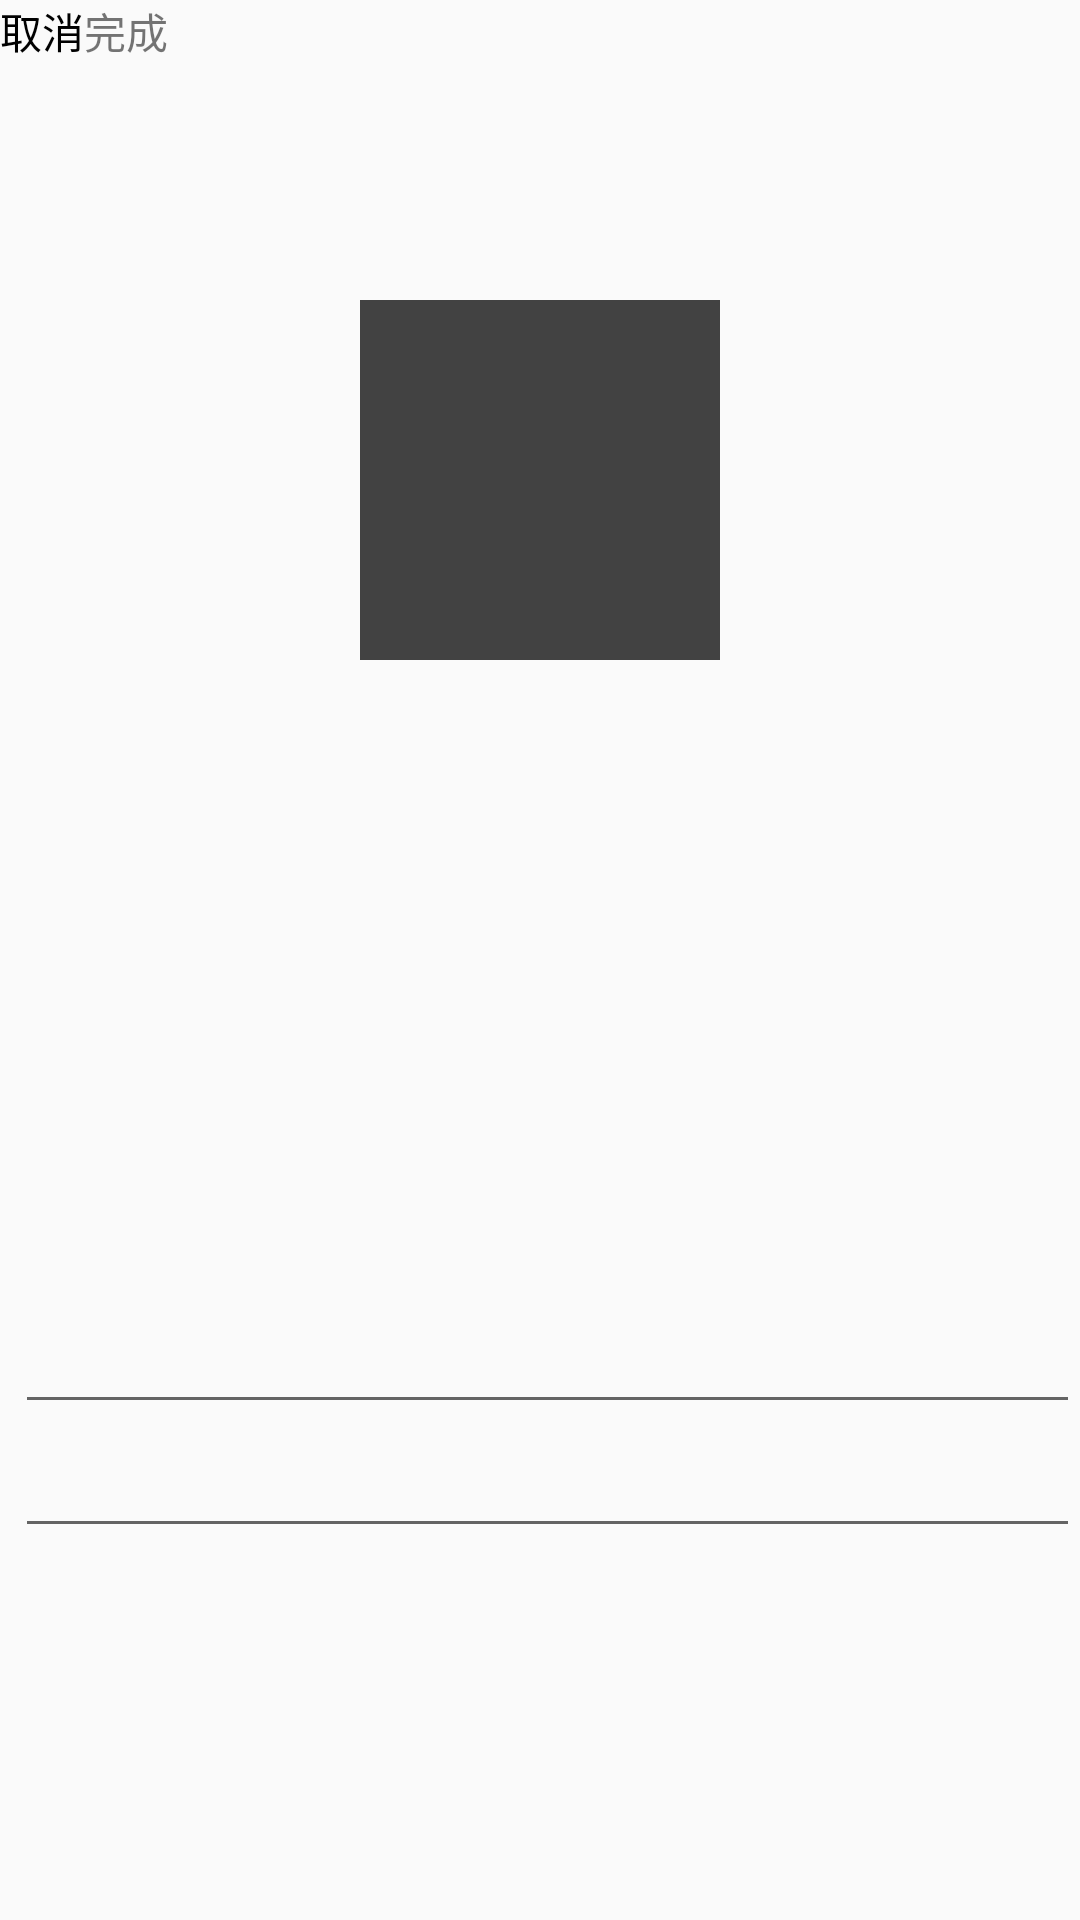

Layout XML and referenced resources for this Android screen:
<!-- AndroidManifest.xml: application theme Theme.AppCompat.Light.NoActionBar -->
<!-- res/layout/activity_edit_profile.xml -->
<?xml version="1.0" encoding="utf-8"?>
<RelativeLayout xmlns:android="http://schemas.android.com/apk/res/android"
    xmlns:app="http://schemas.android.com/apk/res-auto"
    xmlns:tools="http://schemas.android.com/tools"
    android:layout_width="match_parent"
    android:layout_height="match_parent"
    tools:context=".EditProfile">
    <LinearLayout
        android:layout_width="match_parent"
        android:layout_height="120dp"
        android:orientation="horizontal"
        android:gravity="center"
        android:layout_marginTop="100dp">
        <ImageView
            android:id="@+id/myphoto"
            android:layout_width="120dp"
            android:layout_height="120dp"
            android:background="@color/cardview_dark_background"/>
    </LinearLayout>
    <LinearLayout
        android:layout_width="match_parent"
        android:layout_height="wrap_content"
        android:orientation="vertical"
        android:layout_marginTop="400dp">
        <TextView
            android:id="@+id/emailTv"
            android:layout_width="match_parent"
            android:layout_height="wrap_content"
            android:layout_marginStart="5dp"
            android:layout_marginLeft="5dp" />
        <EditText
            android:id="@+id/nameEd"
            android:layout_width="match_parent"
            android:layout_height="wrap_content"
            android:layout_marginStart="5dp"
            android:layout_marginLeft="5dp"
            android:layout_marginTop="5dp"
            android:textSize="25sp" />
        <EditText
            android:id="@+id/phoneEd"
            android:layout_width="match_parent"
            android:layout_height="wrap_content"
            android:layout_marginStart="5dp"
            android:layout_marginLeft="5dp" />
    </LinearLayout>
    <LinearLayout
        android:layout_width="match_parent"
        android:layout_height="wrap_content"
        android:orientation="horizontal">
        <TextView
            android:id="@+id/cancel"
            android:layout_width="wrap_content"
            android:layout_height="wrap_content"
            android:text="取消"
            android:textColor="@color/black"/>
        <TextView
            android:id="@+id/finish"
            android:layout_width="wrap_content"
            android:layout_height="wrap_content"
            android:text="完成"/>
    </LinearLayout>



</RelativeLayout>
<!-- resources referenced by this layout -->
<resources>
  <color name="black">#FF000000</color>
</resources>
